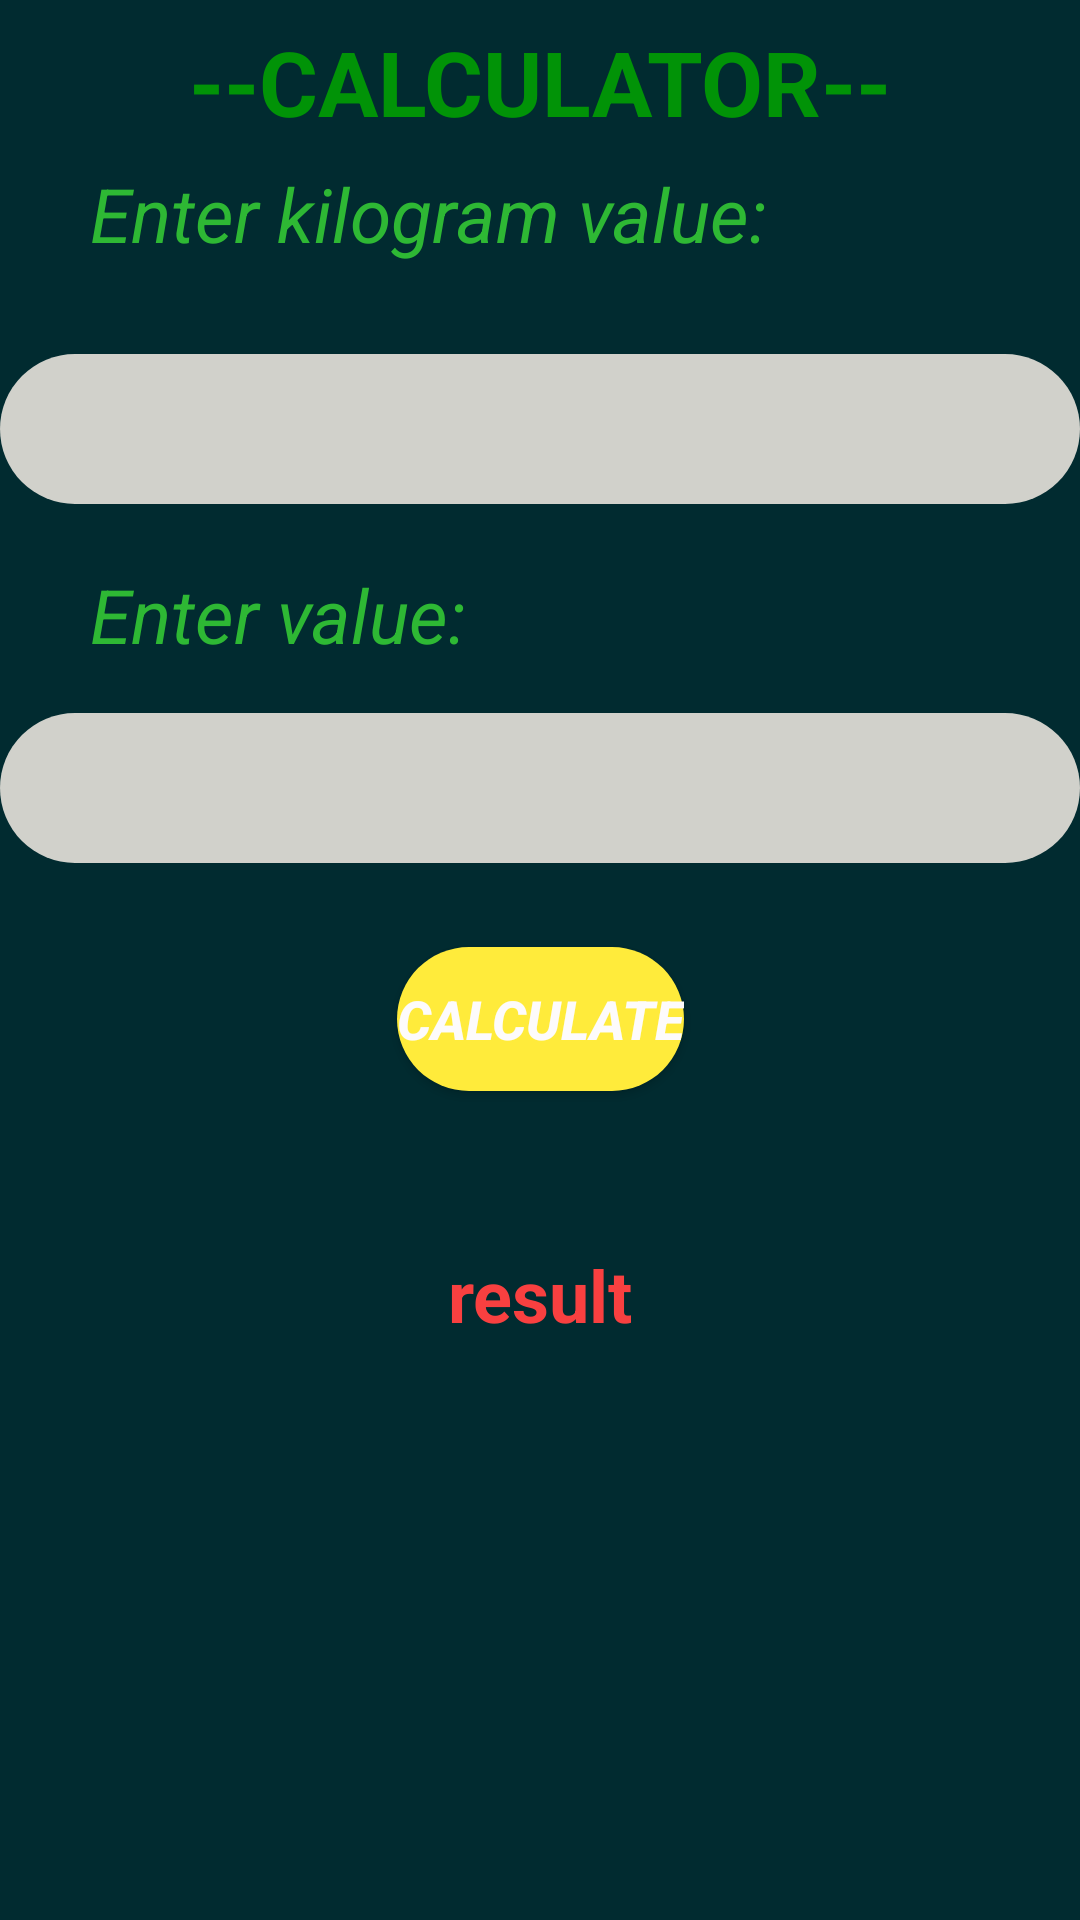

The Android layout XML behind this screen, and the referenced resources:
<!-- AndroidManifest.xml: application theme Theme.ITE293 -->
<!-- res/layout/activity_calculator.xml -->
<?xml version="1.0" encoding="utf-8"?>
<androidx.constraintlayout.widget.ConstraintLayout xmlns:android="http://schemas.android.com/apk/res/android"
    xmlns:app="http://schemas.android.com/apk/res-auto"
    xmlns:tools="http://schemas.android.com/tools"
    android:id="@+id/conslay"
    android:layout_width="match_parent"
    android:layout_height="match_parent"
    android:background="#E2ECE2"
    android:backgroundTint="#012B30"
    tools:context=".Calculator">


    <TextView
        android:id="@+id/tv_header"
        android:layout_width="wrap_content"
        android:layout_height="wrap_content"
        android:text="--CALCULATOR--"
        android:textColor="#019307"
        android:textSize="30sp"
        android:textStyle="bold"
        app:layout_constraintBottom_toTopOf="@+id/tv_kg"
        app:layout_constraintEnd_toEndOf="parent"
        app:layout_constraintStart_toStartOf="parent"
        app:layout_constraintTop_toTopOf="parent" />

    <EditText
        android:id="@+id/edit_kg"
        android:layout_width="match_parent"
        android:layout_height="50sp"
        android:layout_marginBottom="472dp"
        android:background="@drawable/bg_button2"
        android:inputType="numberDecimal"
        app:layout_constraintBottom_toBottomOf="parent"
        tools:layout_editor_absoluteX="0dp" />

    <TextView
        android:id="@+id/tv_kg"
        android:layout_width="match_parent"
        android:layout_height="wrap_content"
        android:layout_margin="30sp"
        android:backgroundTint="#F6F5F5"
        android:text="Enter kilogram value:"


        android:textColor="#2EB834"
        android:textSize="25sp"
        android:textStyle="italic"
        app:layout_constraintBottom_toTopOf="@+id/edit_kg"
        app:layout_constraintTop_toTopOf="parent"
        app:layout_constraintVertical_bias="1.0"
        tools:layout_editor_absoluteX="30dp" />

    <EditText
        android:id="@+id/edit_two"
        android:layout_width="match_parent"
        android:layout_height="50sp"
        android:layout_marginTop="16dp"
        android:background="@drawable/bg_button2"
        android:editable="false"
        android:inputType="numberDecimal"
        app:layout_constraintTop_toBottomOf="@+id/tv_two"
        tools:layout_editor_absoluteX="0dp" />

    <TextView
        android:id="@+id/tv_two"
        android:layout_width="match_parent"
        android:layout_height="wrap_content"
        android:layout_marginHorizontal="30sp"
        android:layout_marginTop="20dp"
        android:editable="false"
        android:text="Enter value:"
        android:textColor="#2EB834"
        android:textSize="25sp"
        android:textStyle="italic"
        app:layout_constraintTop_toBottomOf="@+id/edit_kg"
        tools:layout_editor_absoluteX="30dp" />
    />

    <Button
        android:id="@+id/calculate"
        android:layout_width="wrap_content"
        android:layout_height="wrap_content"
        android:layout_marginTop="28dp"
        android:background="@drawable/bg_button"
        android:text="CALCULATE"
        android:textColor="#FDFBFB"
        android:textSize="18sp"
        android:textStyle="bold|italic"
        app:layout_constraintEnd_toEndOf="parent"
        app:layout_constraintStart_toStartOf="parent"
        app:layout_constraintTop_toBottomOf="@+id/edit_two" />

    <TextView
        android:id="@+id/result"
        android:layout_width="wrap_content"
        android:layout_height="wrap_content"
        android:text="result"
        android:textColor="#F84040"
        android:textSize="24sp"
        android:textStyle="bold"
        app:layout_constraintBottom_toBottomOf="parent"
        app:layout_constraintEnd_toEndOf="parent"
        app:layout_constraintStart_toStartOf="parent"
        app:layout_constraintTop_toBottomOf="@+id/calculate"
        app:layout_constraintVertical_bias="0.212" />


</androidx.constraintlayout.widget.ConstraintLayout>
<!-- resources referenced by this layout -->
<resources>
  <!-- drawable bg_button (drawable) -->
  <?xml version="1.0" encoding="utf-8"?>
  <selector xmlns:android="http://schemas.android.com/apk/res/android">
      <item>
          <shape android:shape="rectangle">
              <solid android:color="@color/yellow"/>
              <corners android:topRightRadius="30dp"
                  android:topLeftRadius="30dp"
                  android:bottomLeftRadius="30dp"
                  android:bottomRightRadius="30dp"/>
  
          </shape>
      </item>
  
  </selector>
  <!-- drawable bg_button2 (drawable) -->
  <?xml version="1.0" encoding="utf-8"?>
  <selector xmlns:android="http://schemas.android.com/apk/res/android">
      <item>
          <shape android:shape="rectangle">
              <solid android:color="@color/gray2"/>
              <corners android:topRightRadius="30dp"
                  android:topLeftRadius="30dp"
                  android:bottomLeftRadius="30dp"
                  android:bottomRightRadius="30dp"/>
  
          </shape>
      </item>
  
  </selector>
  <style name="Theme.ITE293" parent="Theme.MaterialComponents.DayNight.NoActionBar">
          
          <item name="colorPrimary">@color/purple_500</item>
          <item name="colorPrimaryVariant">@color/purple_700</item>
          <item name="colorOnPrimary">@color/white</item>
          
          <item name="colorSecondary">@color/teal_200</item>
          <item name="colorSecondaryVariant">@color/teal_700</item>
          <item name="colorOnSecondary">@color/black</item>
          
          <item name="android:statusBarColor" tools:targetApi="l">?attr/colorPrimaryVariant</item>
          
      </style>
  <color name="yellow">#FFEB3B</color>
  <color name="gray2">#D1D1CB</color>
  <color name="purple_500">#FF6200EE</color>
  <color name="purple_700">#FF3700B3</color>
  <color name="white">#FFFFFFFF</color>
  <color name="teal_200">#FF03DAC5</color>
  <color name="teal_700">#FF018786</color>
  <color name="black">#FF000000</color>
</resources>
